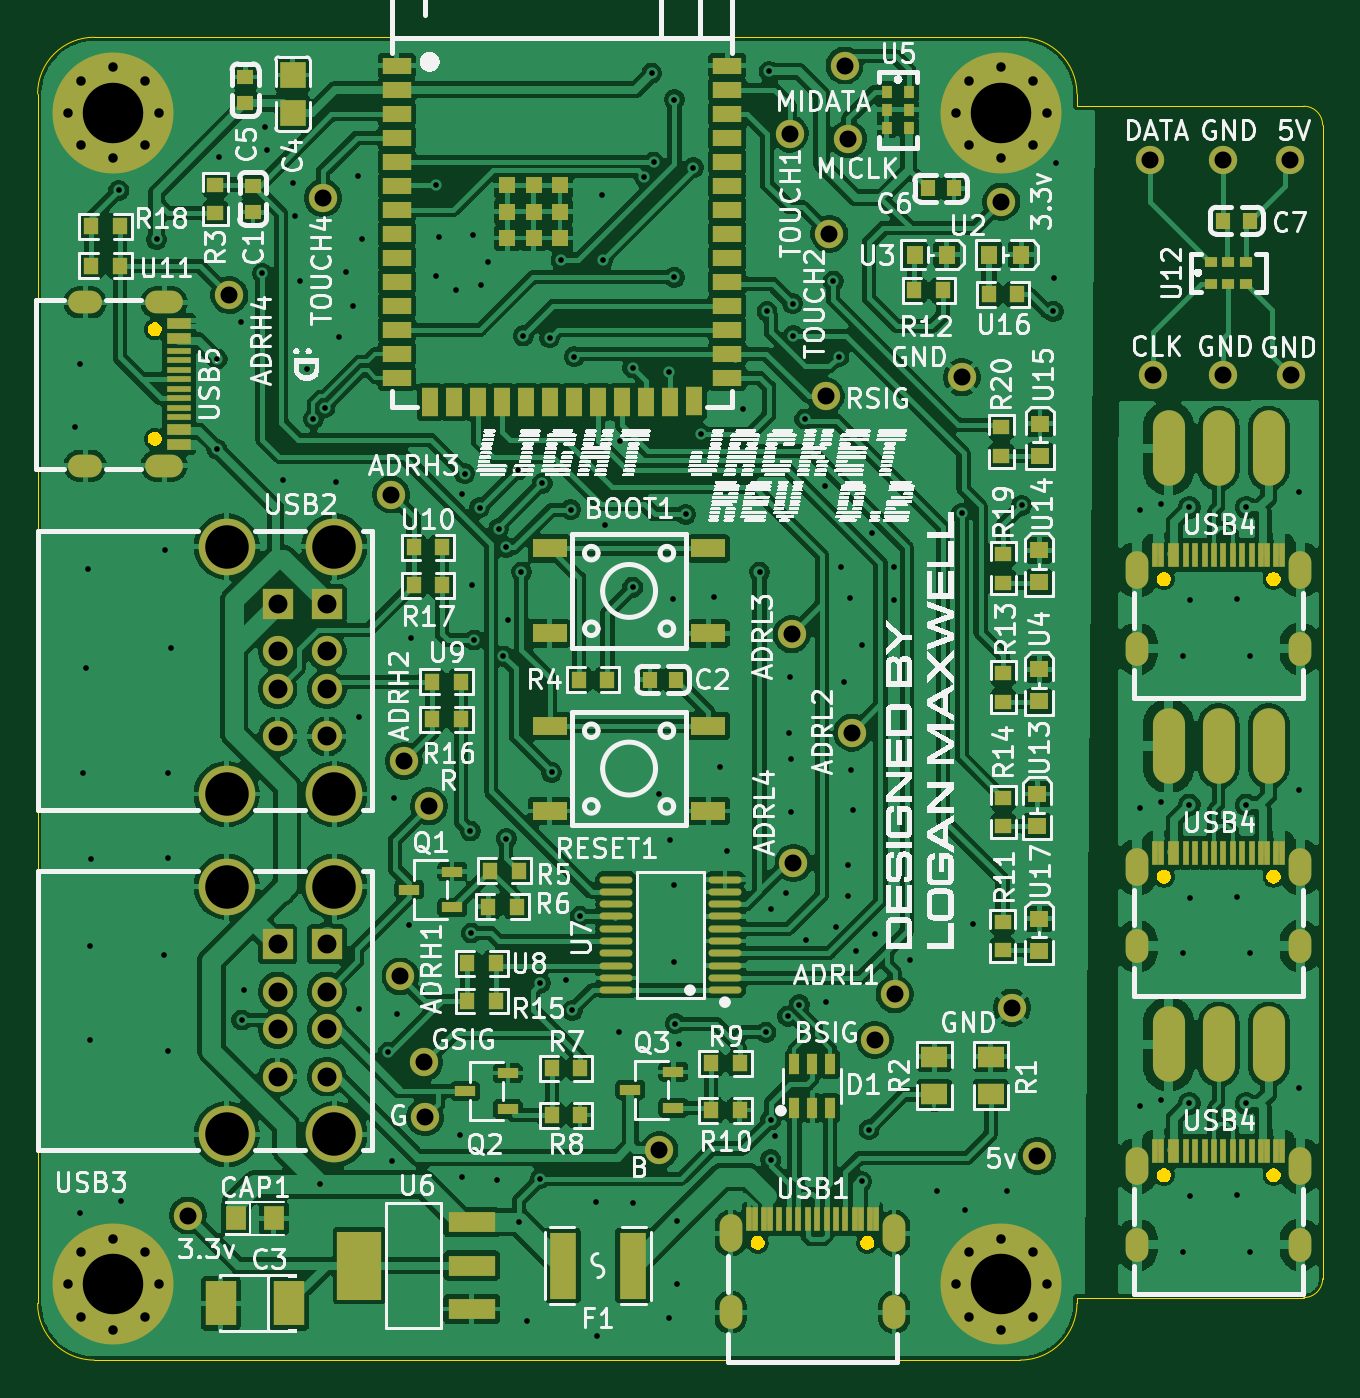
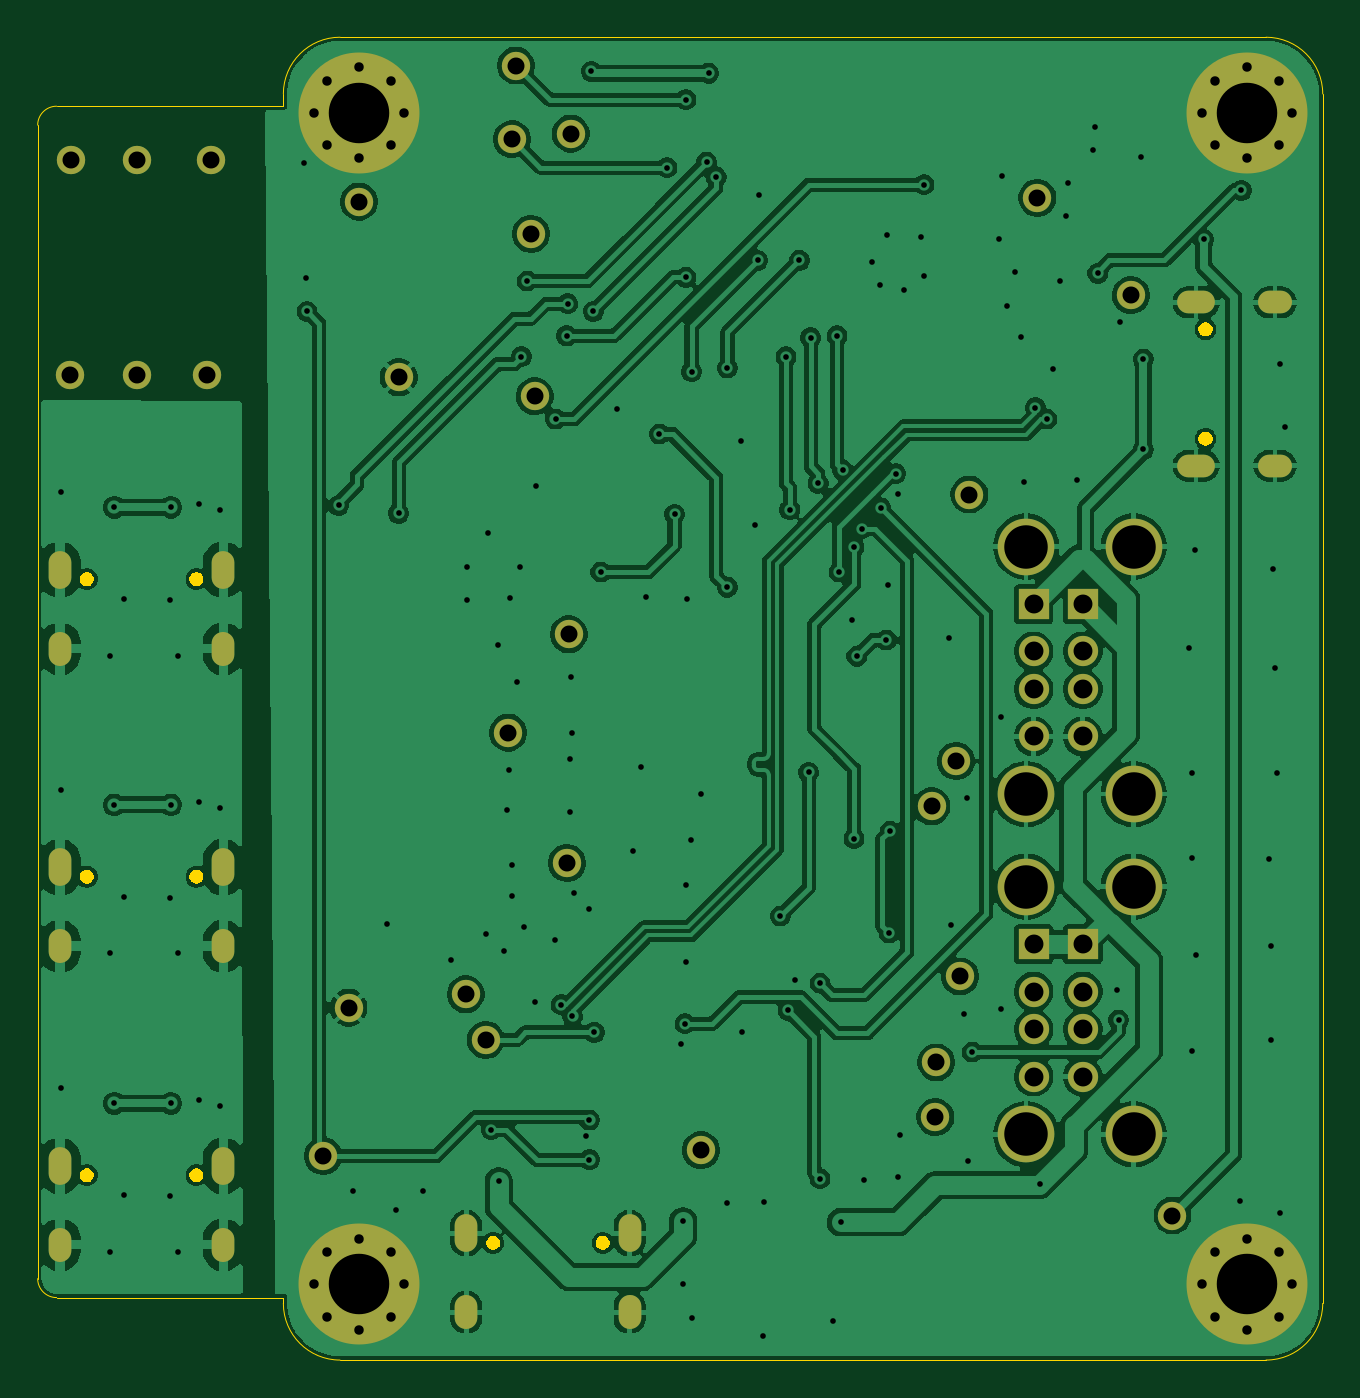
Circuit board: 11 layer files. Board 68.0 x 70.0 mm.
- bottom_copper: Light_Jacket_rev0_2-CuBottom.gbr (241767 bytes)
- top_copper: Light_Jacket_rev0_2-CuTop.gbr (484549 bytes)
- outline: Light_Jacket_rev0_2-EdgeCuts.gbr (8423 bytes)
- bottom_mask: Light_Jacket_rev0_2-MaskBottom.gbr (4504 bytes)
- top_mask: Light_Jacket_rev0_2-MaskTop.gbr (14485 bytes)
- drill: Light_Jacket_rev0_2-NPTH.drl (265 bytes)
- drill: Light_Jacket_rev0_2-PTH.drl (6175 bytes)
- paste: Light_Jacket_rev0_2-PasteBottom.gbr (462 bytes)
- paste: Light_Jacket_rev0_2-PasteTop.gbr (105012 bytes)
- bottom_silk: Light_Jacket_rev0_2-SilkBottom.gbr (4514 bytes)
- top_silk: Light_Jacket_rev0_2-SilkTop.gbr (288462 bytes)

=== bottom_copper: Light_Jacket_rev0_2-CuBottom.gbr (241767 bytes, source omitted) ===
=== top_copper: Light_Jacket_rev0_2-CuTop.gbr (484549 bytes, source omitted) ===
=== outline: Light_Jacket_rev0_2-EdgeCuts.gbr (8423 bytes, source omitted) ===
=== bottom_mask: Light_Jacket_rev0_2-MaskBottom.gbr ===
%TF.GenerationSoftware,KiCad,Pcbnew,9.0.7*%
%TF.CreationDate,2026-04-19T16:57:14-07:00*%
%TF.ProjectId,Light_Jacket_rev0_2,4c696768-745f-44a6-9163-6b65745f7265,rev?*%
%TF.SameCoordinates,Original*%
%TF.FileFunction,Soldermask,Bot*%
%TF.FilePolarity,Negative*%
%FSLAX46Y46*%
G04 Gerber Fmt 4.6, Leading zero omitted, Abs format (unit mm)*
G04 Created by KiCad (PCBNEW 9.0.7) date 2026-04-19 16:57:14*
%MOMM*%
%LPD*%
G01*
G04 APERTURE LIST*
%ADD10C,1.500000*%
%ADD11O,1.200000X2.000000*%
%ADD12O,1.200000X1.800000*%
%ADD13C,0.800000*%
%ADD14C,6.400000*%
%ADD15O,2.000000X1.200000*%
%ADD16O,1.800000X1.200000*%
%ADD17R,1.600000X1.600000*%
%ADD18C,1.600000*%
%ADD19C,3.000000*%
G04 APERTURE END LIST*
D10*
%TO.C,TP14*%
X166500000Y-91200000D03*
%TD*%
%TO.C,TP29*%
X192800000Y-65376000D03*
%TD*%
%TO.C,TP2*%
X145900000Y-85800000D03*
%TD*%
D11*
%TO.C,USB4*%
X184675000Y-75672250D03*
X193325000Y-75672250D03*
D12*
X193325000Y-79852250D03*
X184675000Y-79852250D03*
%TD*%
D10*
%TO.C,TP22*%
X134450000Y-109850000D03*
%TD*%
%TO.C,TP8*%
X147200000Y-88200000D03*
%TD*%
D11*
%TO.C,USB4*%
X184675000Y-91418000D03*
X193325000Y-91418000D03*
D12*
X193325000Y-95598000D03*
X184675000Y-95598000D03*
%TD*%
D10*
%TO.C,TP26*%
X185550000Y-65376000D03*
%TD*%
%TO.C,TP18*%
X175400000Y-65500000D03*
%TD*%
D11*
%TO.C,USB4*%
X184675000Y-107215111D03*
X193325000Y-107215111D03*
D12*
X193325000Y-111395111D03*
X184675000Y-111395111D03*
%TD*%
D13*
%TO.C,REF\u002A\u002A*%
X175100000Y-51500000D03*
X175802944Y-49802944D03*
X175802944Y-53197056D03*
X177500000Y-49100000D03*
D14*
X177500000Y-51500000D03*
D13*
X177500000Y-53900000D03*
X179197056Y-49802944D03*
X179197056Y-53197056D03*
X179900000Y-51500000D03*
%TD*%
D10*
%TO.C,TP1*%
X145700000Y-97200000D03*
%TD*%
%TO.C,TP9*%
X159400000Y-106400000D03*
%TD*%
%TO.C,TP3*%
X145200000Y-71700000D03*
%TD*%
%TO.C,TP15*%
X141600000Y-56000000D03*
%TD*%
%TO.C,TP4*%
X136650000Y-61150000D03*
%TD*%
%TO.C,TP21*%
X169200000Y-49000000D03*
%TD*%
%TO.C,TP12*%
X169600000Y-84300000D03*
%TD*%
%TO.C,TP20*%
X169400000Y-52900000D03*
%TD*%
%TO.C,TP16*%
X166300000Y-52600000D03*
%TD*%
%TO.C,TP7*%
X146950000Y-101750000D03*
%TD*%
%TO.C,TP28*%
X177500000Y-56200000D03*
%TD*%
%TO.C,TP10*%
X147000000Y-104650000D03*
%TD*%
%TO.C,TP19*%
X178050000Y-98850000D03*
%TD*%
D15*
%TO.C,USB5*%
X133203750Y-61525000D03*
X133203750Y-70175000D03*
D16*
X129023750Y-70175000D03*
X129023750Y-61525000D03*
%TD*%
D10*
%TO.C,TP11*%
X171850000Y-98150000D03*
%TD*%
D11*
%TO.C,USB1*%
X163175000Y-110796250D03*
X171825000Y-110796250D03*
D12*
X171825000Y-114976250D03*
X163175000Y-114976250D03*
%TD*%
D10*
%TO.C,TP24*%
X192750000Y-53976000D03*
%TD*%
%TO.C,TP27*%
X185350000Y-53976000D03*
%TD*%
D13*
%TO.C,REF\u002A\u002A*%
X128100000Y-51500000D03*
X128802944Y-49802944D03*
X128802944Y-53197056D03*
X130500000Y-49100000D03*
D14*
X130500000Y-51500000D03*
D13*
X130500000Y-53900000D03*
X132197056Y-49802944D03*
X132197056Y-53197056D03*
X132900000Y-51500000D03*
%TD*%
D10*
%TO.C,TP25*%
X189250000Y-53976000D03*
%TD*%
%TO.C,TP5*%
X168200000Y-66500000D03*
%TD*%
%TO.C,TP30*%
X189250000Y-65376000D03*
%TD*%
%TO.C,TP6*%
X170800000Y-100550000D03*
%TD*%
%TO.C,TP17*%
X168400000Y-57900000D03*
%TD*%
D13*
%TO.C,REF\u002A\u002A*%
X175100000Y-113500000D03*
X175802944Y-111802944D03*
X175802944Y-115197056D03*
X177500000Y-111100000D03*
D14*
X177500000Y-113500000D03*
D13*
X177500000Y-115900000D03*
X179197056Y-111802944D03*
X179197056Y-115197056D03*
X179900000Y-113500000D03*
%TD*%
D17*
%TO.C,USB3*%
X141800000Y-95500000D03*
D18*
X141800000Y-98000000D03*
X141800000Y-100000000D03*
X141800000Y-102500000D03*
D17*
X139200000Y-95500000D03*
D18*
X139200000Y-98000000D03*
X139200000Y-100000000D03*
X139200000Y-102500000D03*
D19*
X142200000Y-92450000D03*
X142200000Y-105550000D03*
X136500000Y-92450000D03*
X136500000Y-105550000D03*
%TD*%
D17*
%TO.C,USB2*%
X141800000Y-77500000D03*
D18*
X141800000Y-80000000D03*
X141800000Y-82000000D03*
X141800000Y-84500000D03*
D17*
X139200000Y-77500000D03*
D18*
X139200000Y-80000000D03*
X139200000Y-82000000D03*
X139200000Y-84500000D03*
D19*
X142200000Y-74450000D03*
X142200000Y-87550000D03*
X136500000Y-74450000D03*
X136500000Y-87550000D03*
%TD*%
D10*
%TO.C,TP23*%
X179400000Y-106700000D03*
%TD*%
%TO.C,TP13*%
X166400000Y-79100000D03*
%TD*%
D13*
%TO.C,REF\u002A\u002A*%
X128100000Y-113500000D03*
X128802944Y-111802944D03*
X128802944Y-115197056D03*
X130500000Y-111100000D03*
D14*
X130500000Y-113500000D03*
D13*
X130500000Y-115900000D03*
X132197056Y-111802944D03*
X132197056Y-115197056D03*
X132900000Y-113500000D03*
%TD*%
M02*

=== top_mask: Light_Jacket_rev0_2-MaskTop.gbr (14485 bytes, source omitted) ===
=== drill: Light_Jacket_rev0_2-NPTH.drl ===
M48
; DRILL file {KiCad 9.0.7} date 2026-04-19T16:57:14-0700
; FORMAT={-:-/ absolute / inch / decimal}
; #@! TF.CreationDate,2026-04-19T16:57:14-07:00
; #@! TF.GenerationSoftware,Kicad,Pcbnew,9.0.7
; #@! TF.FileFunction,NonPlated,1,2,NPTH
FMAT,2
INCH
%
G90
G05
M30

=== drill: Light_Jacket_rev0_2-PTH.drl (6175 bytes, source omitted) ===
=== paste: Light_Jacket_rev0_2-PasteBottom.gbr ===
%TF.GenerationSoftware,KiCad,Pcbnew,9.0.7*%
%TF.CreationDate,2026-04-19T16:57:14-07:00*%
%TF.ProjectId,Light_Jacket_rev0_2,4c696768-745f-44a6-9163-6b65745f7265,rev?*%
%TF.SameCoordinates,Original*%
%TF.FileFunction,Paste,Bot*%
%TF.FilePolarity,Positive*%
%FSLAX46Y46*%
G04 Gerber Fmt 4.6, Leading zero omitted, Abs format (unit mm)*
G04 Created by KiCad (PCBNEW 9.0.7) date 2026-04-19 16:57:14*
%MOMM*%
%LPD*%
G01*
G04 APERTURE LIST*
G04 APERTURE END LIST*
M02*

=== paste: Light_Jacket_rev0_2-PasteTop.gbr (105012 bytes, source omitted) ===
=== bottom_silk: Light_Jacket_rev0_2-SilkBottom.gbr ===
%TF.GenerationSoftware,KiCad,Pcbnew,9.0.7*%
%TF.CreationDate,2026-04-19T16:57:14-07:00*%
%TF.ProjectId,Light_Jacket_rev0_2,4c696768-745f-44a6-9163-6b65745f7265,rev?*%
%TF.SameCoordinates,Original*%
%TF.FileFunction,Legend,Bot*%
%TF.FilePolarity,Positive*%
%FSLAX46Y46*%
G04 Gerber Fmt 4.6, Leading zero omitted, Abs format (unit mm)*
G04 Created by KiCad (PCBNEW 9.0.7) date 2026-04-19 16:57:14*
%MOMM*%
%LPD*%
G01*
G04 APERTURE LIST*
%ADD10C,1.500000*%
%ADD11O,1.200000X2.000000*%
%ADD12O,1.200000X1.800000*%
%ADD13C,0.800000*%
%ADD14C,6.400000*%
%ADD15O,2.000000X1.200000*%
%ADD16O,1.800000X1.200000*%
%ADD17R,1.600000X1.600000*%
%ADD18C,1.600000*%
%ADD19C,3.000000*%
G04 APERTURE END LIST*
%LPC*%
D10*
%TO.C,TP14*%
X166500000Y-91200000D03*
%TD*%
%TO.C,TP29*%
X192800000Y-65376000D03*
%TD*%
%TO.C,TP2*%
X145900000Y-85800000D03*
%TD*%
D11*
%TO.C,USB4*%
X184675000Y-75672250D03*
X193325000Y-75672250D03*
D12*
X193325000Y-79852250D03*
X184675000Y-79852250D03*
%TD*%
D10*
%TO.C,TP22*%
X134450000Y-109850000D03*
%TD*%
%TO.C,TP8*%
X147200000Y-88200000D03*
%TD*%
D11*
%TO.C,USB4*%
X184675000Y-91418000D03*
X193325000Y-91418000D03*
D12*
X193325000Y-95598000D03*
X184675000Y-95598000D03*
%TD*%
D10*
%TO.C,TP26*%
X185550000Y-65376000D03*
%TD*%
%TO.C,TP18*%
X175400000Y-65500000D03*
%TD*%
D11*
%TO.C,USB4*%
X184675000Y-107215111D03*
X193325000Y-107215111D03*
D12*
X193325000Y-111395111D03*
X184675000Y-111395111D03*
%TD*%
D13*
%TO.C,REF\u002A\u002A*%
X175100000Y-51500000D03*
X175802944Y-49802944D03*
X175802944Y-53197056D03*
X177500000Y-49100000D03*
D14*
X177500000Y-51500000D03*
D13*
X177500000Y-53900000D03*
X179197056Y-49802944D03*
X179197056Y-53197056D03*
X179900000Y-51500000D03*
%TD*%
D10*
%TO.C,TP1*%
X145700000Y-97200000D03*
%TD*%
%TO.C,TP9*%
X159400000Y-106400000D03*
%TD*%
%TO.C,TP3*%
X145200000Y-71700000D03*
%TD*%
%TO.C,TP15*%
X141600000Y-56000000D03*
%TD*%
%TO.C,TP4*%
X136650000Y-61150000D03*
%TD*%
%TO.C,TP21*%
X169200000Y-49000000D03*
%TD*%
%TO.C,TP12*%
X169600000Y-84300000D03*
%TD*%
%TO.C,TP20*%
X169400000Y-52900000D03*
%TD*%
%TO.C,TP16*%
X166300000Y-52600000D03*
%TD*%
%TO.C,TP7*%
X146950000Y-101750000D03*
%TD*%
%TO.C,TP28*%
X177500000Y-56200000D03*
%TD*%
%TO.C,TP10*%
X147000000Y-104650000D03*
%TD*%
%TO.C,TP19*%
X178050000Y-98850000D03*
%TD*%
D15*
%TO.C,USB5*%
X133203750Y-61525000D03*
X133203750Y-70175000D03*
D16*
X129023750Y-70175000D03*
X129023750Y-61525000D03*
%TD*%
D10*
%TO.C,TP11*%
X171850000Y-98150000D03*
%TD*%
D11*
%TO.C,USB1*%
X163175000Y-110796250D03*
X171825000Y-110796250D03*
D12*
X171825000Y-114976250D03*
X163175000Y-114976250D03*
%TD*%
D10*
%TO.C,TP24*%
X192750000Y-53976000D03*
%TD*%
%TO.C,TP27*%
X185350000Y-53976000D03*
%TD*%
D13*
%TO.C,REF\u002A\u002A*%
X128100000Y-51500000D03*
X128802944Y-49802944D03*
X128802944Y-53197056D03*
X130500000Y-49100000D03*
D14*
X130500000Y-51500000D03*
D13*
X130500000Y-53900000D03*
X132197056Y-49802944D03*
X132197056Y-53197056D03*
X132900000Y-51500000D03*
%TD*%
D10*
%TO.C,TP25*%
X189250000Y-53976000D03*
%TD*%
%TO.C,TP5*%
X168200000Y-66500000D03*
%TD*%
%TO.C,TP30*%
X189250000Y-65376000D03*
%TD*%
%TO.C,TP6*%
X170800000Y-100550000D03*
%TD*%
%TO.C,TP17*%
X168400000Y-57900000D03*
%TD*%
D13*
%TO.C,REF\u002A\u002A*%
X175100000Y-113500000D03*
X175802944Y-111802944D03*
X175802944Y-115197056D03*
X177500000Y-111100000D03*
D14*
X177500000Y-113500000D03*
D13*
X177500000Y-115900000D03*
X179197056Y-111802944D03*
X179197056Y-115197056D03*
X179900000Y-113500000D03*
%TD*%
D17*
%TO.C,USB3*%
X141800000Y-95500000D03*
D18*
X141800000Y-98000000D03*
X141800000Y-100000000D03*
X141800000Y-102500000D03*
D17*
X139200000Y-95500000D03*
D18*
X139200000Y-98000000D03*
X139200000Y-100000000D03*
X139200000Y-102500000D03*
D19*
X142200000Y-92450000D03*
X142200000Y-105550000D03*
X136500000Y-92450000D03*
X136500000Y-105550000D03*
%TD*%
D17*
%TO.C,USB2*%
X141800000Y-77500000D03*
D18*
X141800000Y-80000000D03*
X141800000Y-82000000D03*
X141800000Y-84500000D03*
D17*
X139200000Y-77500000D03*
D18*
X139200000Y-80000000D03*
X139200000Y-82000000D03*
X139200000Y-84500000D03*
D19*
X142200000Y-74450000D03*
X142200000Y-87550000D03*
X136500000Y-74450000D03*
X136500000Y-87550000D03*
%TD*%
D10*
%TO.C,TP23*%
X179400000Y-106700000D03*
%TD*%
%TO.C,TP13*%
X166400000Y-79100000D03*
%TD*%
D13*
%TO.C,REF\u002A\u002A*%
X128100000Y-113500000D03*
X128802944Y-111802944D03*
X128802944Y-115197056D03*
X130500000Y-111100000D03*
D14*
X130500000Y-113500000D03*
D13*
X130500000Y-115900000D03*
X132197056Y-111802944D03*
X132197056Y-115197056D03*
X132900000Y-113500000D03*
%TD*%
%LPD*%
M02*

=== top_silk: Light_Jacket_rev0_2-SilkTop.gbr (288462 bytes, source omitted) ===
